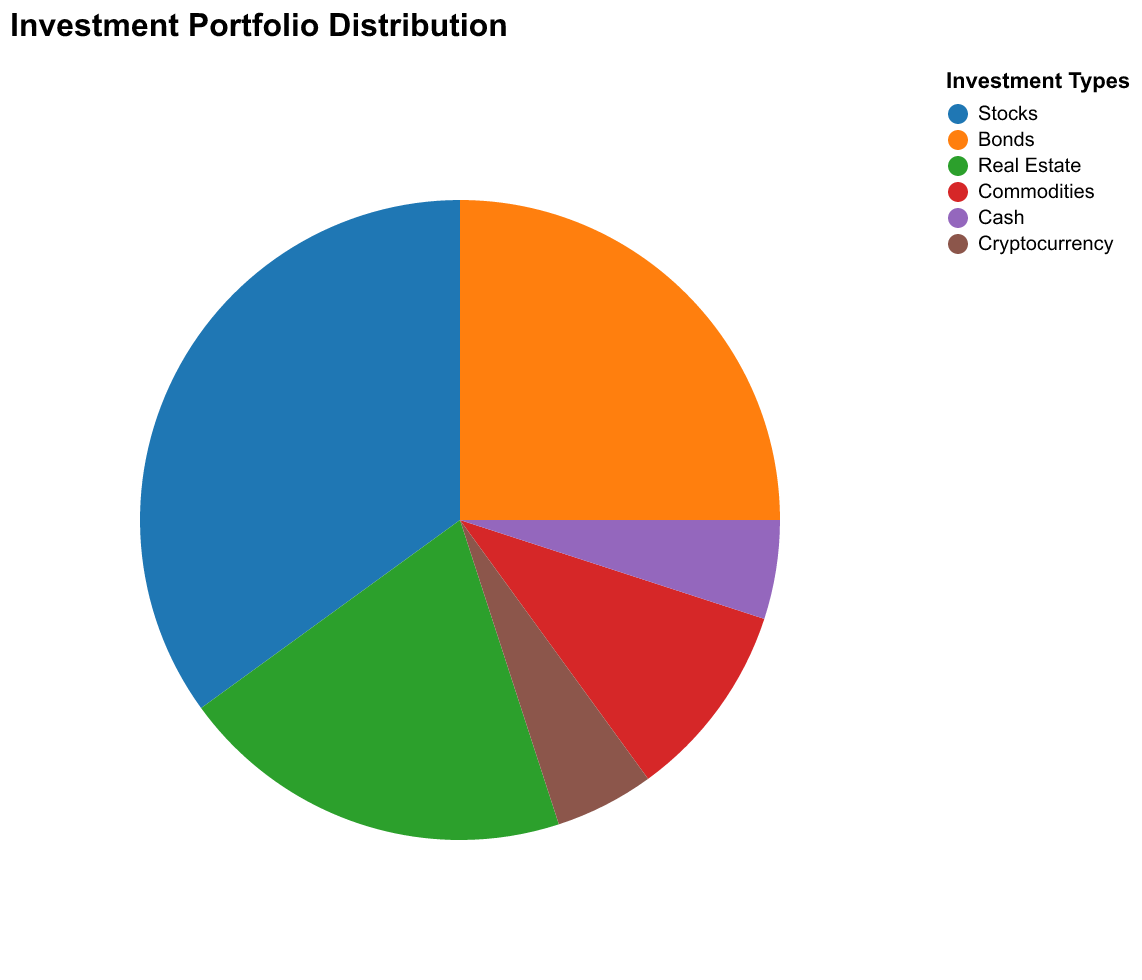

Source data for this figure (header and first rows):
Investment Type, Percentage
Stocks, 35
Bonds, 25
Real Estate, 20
Commodities, 10
Cash, 5
Cryptocurrency, 5
